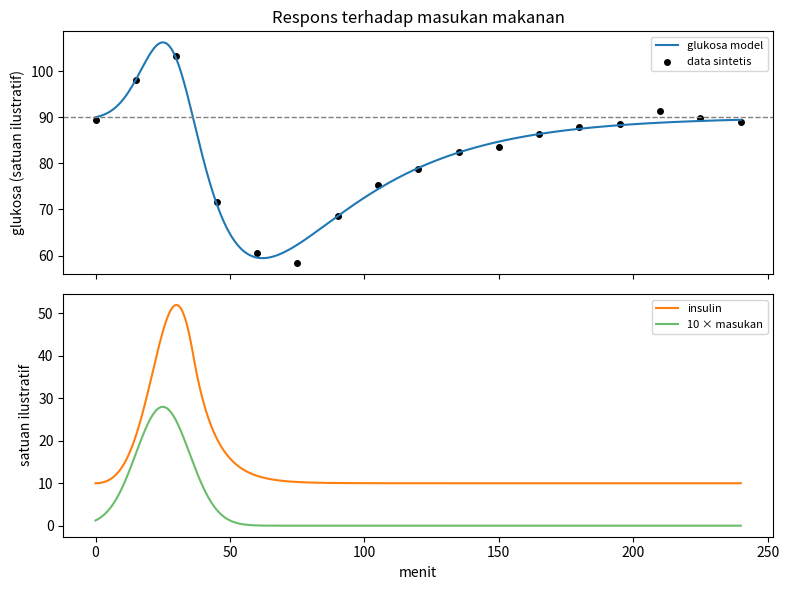

The matplotlib source for this figure:
import numpy as np
from scipy.integrate import solve_ivp
import matplotlib.pyplot as plt

SEED = 2026082205
rng = np.random.default_rng(SEED)
np.set_printoptions(precision=6, suppress=True)


G_b, I_b = 90.0, 10.0
t_eval = np.linspace(0.0, 240.0, 961)

def meal_input(t):
    return 2.8 * np.exp(-0.5 * ((t - 25.0) / 10.0) ** 2)

def glucose_rhs(t, y):
    G, X, I = y
    dG = -0.025 * (G - G_b) - X * G + meal_input(t)
    dX = -0.080 * X + 0.00012 * (I - I_b)
    dI = -0.120 * (I - I_b) + 0.40 * max(G - G_b, 0.0)
    return [dG, dX, dI]

glucose_run = solve_ivp(glucose_rhs, (0.0, 240.0), [G_b, 0.0, I_b], t_eval=t_eval, rtol=1e-9, atol=1e-10)
G, X, insulin = glucose_run.y
sample_minutes = np.arange(0, 241, 15)
synthetic_glucose = np.interp(sample_minutes, t_eval, G) + rng.normal(0.0, 1.2, sample_minutes.size)


assert glucose_run.success and np.isfinite(glucose_run.y).all()
assert float(G.max()) > G_b + 8.0
assert abs(float(G[-1]) - G_b) < 2.0
assert np.min(G) > 0.0 and np.min(insulin) > 0.0


fig, axes = plt.subplots(2, 1, figsize=(8, 6), sharex=True)
axes[0].plot(t_eval, G, label="glukosa model")
axes[0].scatter(sample_minutes, synthetic_glucose, s=16, color="black", label="data sintetis")
axes[0].axhline(G_b, color="gray", linestyle="--", linewidth=1)
axes[0].set(ylabel="glukosa (satuan ilustratif)", title="Respons terhadap masukan makanan")
axes[0].legend(fontsize=8)
axes[1].plot(t_eval, insulin, color="tab:orange", label="insulin")
axes[1].plot(t_eval, 10 * meal_input(t_eval), color="tab:green", alpha=0.7, label="10 × masukan")
axes[1].set(xlabel="menit", ylabel="satuan ilustratif")
axes[1].legend(fontsize=8)
fig.tight_layout()
plt.show()
plt.close(fig)
